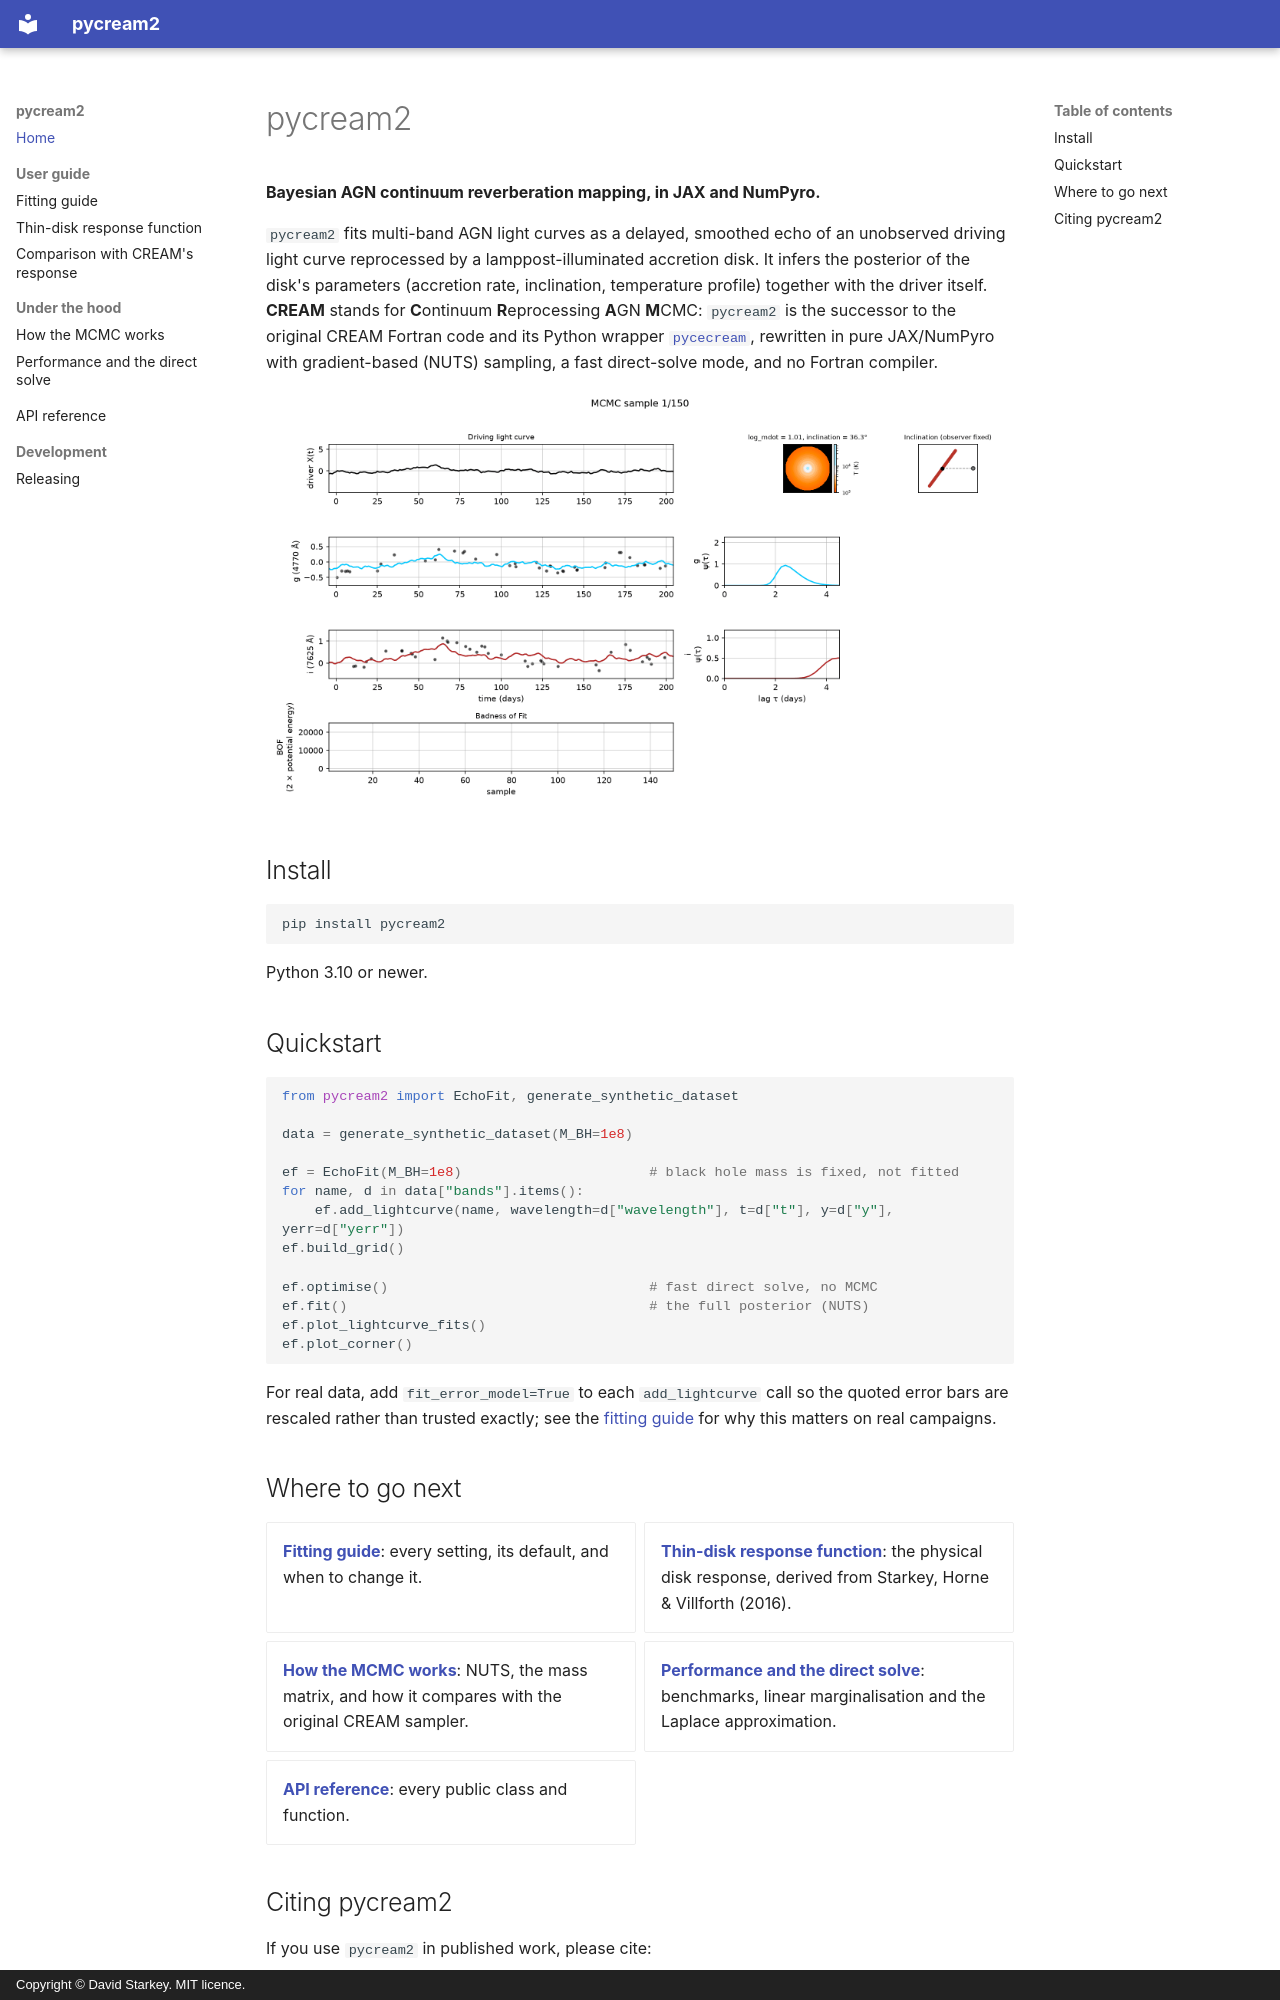

repository: drds1/echofit · page: index.html · generator: mkdocs · copyright: Copyright © David Starkey. MIT licence.

# pycream2

**Bayesian AGN continuum reverberation mapping, in JAX and NumPyro.**

`pycream2` fits multi-band AGN light curves as a delayed, smoothed echo of
an unobserved driving light curve reprocessed by a lamppost-illuminated
accretion disk. It infers the posterior of the disk's parameters
(accretion rate, inclination, temperature profile) together with the driver
itself. **CREAM** stands for **C**ontinuum **R**eprocessing **A**GN
**M**CMC: `pycream2` is the successor to the original CREAM Fortran code and
its Python wrapper [`pycecream`](https://github.com/drds1/pycecream),
rewritten in pure JAX/NumPyro with gradient-based (NUTS) sampling, a fast
direct-solve mode, and no Fortran compiler.

![The driving light curve, each band's fitted echo and response function, the disk's temperature and inclination, all taking shape over the first MCMC samples](images/fit_animation.gif)

## Install

```bash
pip install pycream2
```

Python 3.10 or newer.

## Quickstart

```python
from pycream2 import EchoFit, generate_synthetic_dataset

data = generate_synthetic_dataset(M_BH=1e8)

ef = EchoFit(M_BH=1e8)                       # black hole mass is fixed, not fitted
for name, d in data["bands"].items():
    ef.add_lightcurve(name, wavelength=d["wavelength"], t=d["t"], y=d["y"], yerr=d["yerr"])
ef.build_grid()

ef.optimise()                                # fast direct solve, no MCMC
ef.fit()                                     # the full posterior (NUTS)
ef.plot_lightcurve_fits()
ef.plot_corner()
```

For real data, add `fit_error_model=True` to each `add_lightcurve` call so
the quoted error bars are rescaled rather than trusted exactly; see the
[fitting guide](fitting_guide.md#fit_error_model-default-false) for why this
matters on real campaigns.

## Where to go next

<div class="grid cards" markdown>

- **[Fitting guide](fitting_guide.md)**: every setting, its default, and
  when to change it.
- **[Thin-disk response function](thin_disk_response.md)**: the physical
  disk response, derived from Starkey, Horne & Villforth (2016).
- **[How the MCMC works](mcmc_implementation.md)**: NUTS, the mass matrix,
  and how it compares with the original CREAM sampler.
- **[Performance and the direct solve](performance_improvements.md)**:
  benchmarks, linear marginalisation and the Laplace approximation.
- **[API reference](api.md)**: every public class and function.

</div>
